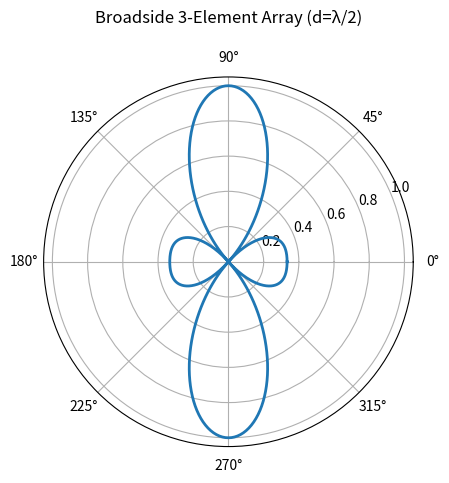

Recreate this plot in Python.
"""Lab 5: 2D Radiation Pattern of a Broadside 3-Element Array Antenna"""
import numpy as np
import matplotlib.pyplot as plt

N = 3
d = 0.5      # lambda/2
beta = 0     # broadside => zero phase difference

phi = np.linspace(0, 2 * np.pi, 721)
psi = 2 * np.pi * d * np.cos(phi) + beta

AF = np.abs(sum(np.exp(1j * n * psi) for n in range(N)))
AF = AF / AF.max()

ax = plt.subplot(111, projection="polar")
ax.plot(phi, AF, linewidth=2)
ax.set_title("Broadside 3-Element Array (d=λ/2)", pad=20)
plt.show()
